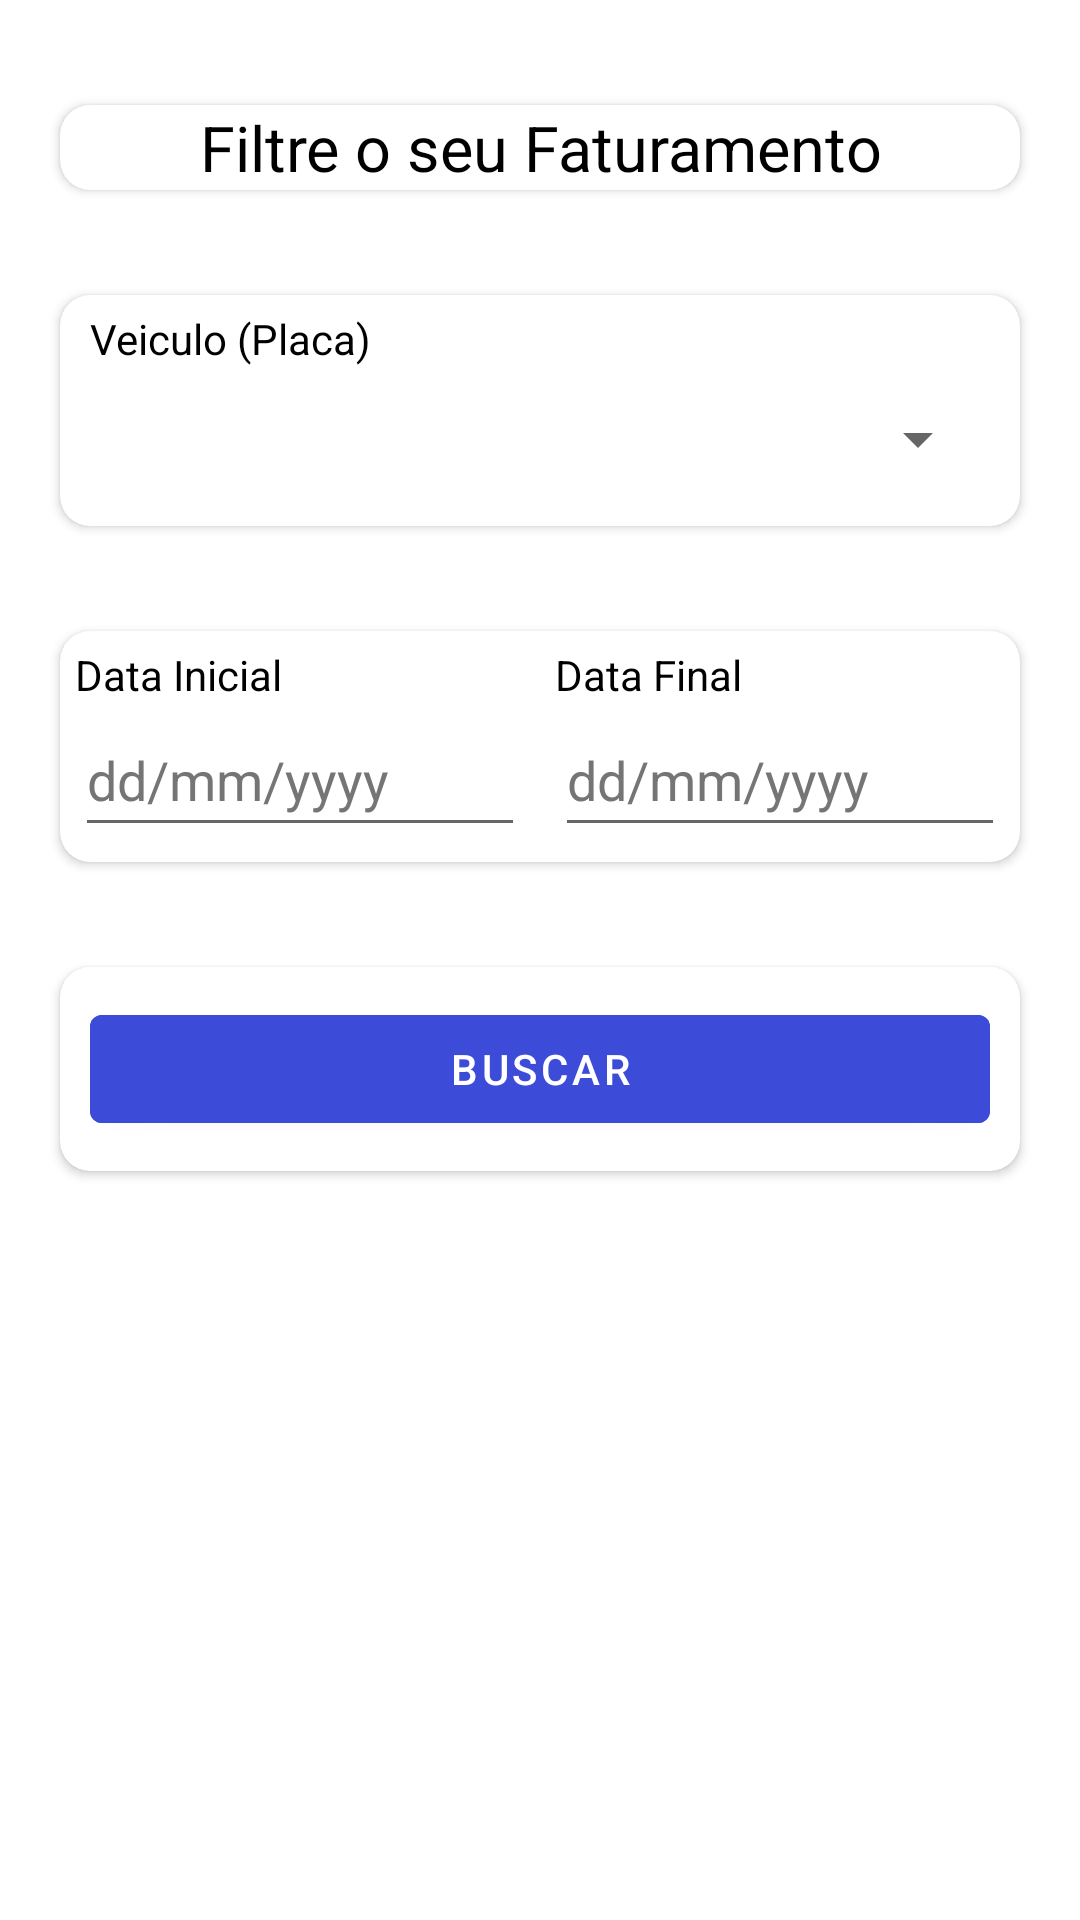

Android layout source for this screen:
<!-- AndroidManifest.xml: application theme Theme.ControleNaMao -->
<!-- res/layout/custom_dialog.xml -->
<?xml version="1.0" encoding="utf-8"?>
<LinearLayout
    xmlns:android="http://schemas.android.com/apk/res/android"
    xmlns:app="http://schemas.android.com/apk/res-auto"
    xmlns:tools="http://schemas.android.com/tools"
    android:orientation="vertical"
    android:layout_width="match_parent"
    android:layout_margin="20dp"
    android:layout_height="wrap_content">

    <androidx.cardview.widget.CardView
        android:id="@+id/tvTitulo"
        android:layout_width="match_parent"
        android:layout_height="wrap_content"
        android:layout_marginLeft="20dp"
        android:layout_marginRight="20dp"
        android:layout_marginTop="35dp"
        android:elevation="10dp"
        app:cardCornerRadius="10dp">

        <TextView
            android:layout_width="match_parent"
            android:layout_height="wrap_content"
            android:text="@string/filtre_o_seu_faturamento"
            android:textSize="21sp"
            android:textColor="@color/black"
            android:gravity="center"/>

    </androidx.cardview.widget.CardView>

    <androidx.cardview.widget.CardView
        android:id="@+id/filtros"
        android:layout_width="match_parent"
        android:layout_height="wrap_content"
        android:layout_marginLeft="20dp"
        android:layout_marginRight="20dp"
        android:layout_marginTop="35dp"
        android:elevation="10dp"
        app:cardCornerRadius="10dp">

        <LinearLayout
            android:layout_width="match_parent"
            android:layout_height="wrap_content"
            android:orientation="horizontal"
            android:weightSum="2">

            <LinearLayout
                android:layout_width="match_parent"
                android:layout_height="match_parent"
                android:orientation="vertical"
                android:weightSum="2">

                <TextView
                    android:layout_width="match_parent"
                    android:layout_height="wrap_content"
                    android:textColor="@color/black"
                    android:layout_marginTop="5dp"
                    android:layout_marginLeft="10dp"
                    android:layout_marginRight="10dp"
                    android:text="@string/veiculo" />

                <Spinner
                    android:id="@+id/spVeiculos"
                    android:layout_width="match_parent"
                    android:layout_height="wrap_content"
                    android:layout_marginLeft="10dp"
                    android:layout_marginRight="10dp"
                    android:layout_marginBottom="5dp"
                    android:contentDescription="@string/inserirTipoVeiculo"
                    android:minHeight="48dp" />

            </LinearLayout>

        </LinearLayout>

    </androidx.cardview.widget.CardView>

    <androidx.cardview.widget.CardView
        android:id="@+id/data"
        android:layout_width="match_parent"
        android:layout_height="wrap_content"
        android:layout_marginLeft="20dp"
        android:layout_marginRight="20dp"
        android:layout_marginTop="35dp"
        android:elevation="10dp"
        app:cardCornerRadius="10dp">

        <LinearLayout
            android:layout_width="match_parent"
            android:layout_height="wrap_content"
            android:orientation="horizontal"
            android:weightSum="2"
            android:baselineAligned="false">

            <LinearLayout
                android:layout_width="match_parent"
                android:layout_weight="1"
                android:layout_height="match_parent"
                android:orientation="vertical"
                android:weightSum="2">

                <TextView
                    android:layout_width="match_parent"
                    android:layout_height="wrap_content"
                    android:textColor="@color/black"
                    android:layout_marginTop="5dp"
                    android:layout_marginRight="5dp"
                    android:layout_marginLeft="5dp"
                    android:text="@string/dataInicial" />

                <EditText
                    android:id="@+id/edDataIn"
                    android:layout_width="match_parent"
                    android:layout_height="wrap_content"
                    android:layout_marginStart="5dp"
                    android:layout_marginEnd="5dp"
                    android:layout_marginBottom="5dp"
                    android:autofillHints="data"
                    android:hint="@string/campoData"
                    android:inputType="date"
                    android:minHeight="48dp"
                    android:textColorHint="@color/Hint"
                    tools:ignore="DuplicateSpeakableTextCheck" />

            </LinearLayout>

            <LinearLayout
                android:layout_width="match_parent"
                android:layout_weight="1"
                android:layout_height="match_parent"
                android:orientation="vertical"
                android:weightSum="2">

                <TextView
                    android:layout_width="match_parent"
                    android:layout_height="wrap_content"
                    android:textColor="@color/black"
                    android:layout_marginTop="5dp"
                    android:layout_marginStart="5dp"
                    android:layout_marginEnd="5dp"
                    android:text="@string/dataFinal" />

                <EditText
                    android:id="@+id/edDataFn"
                    android:layout_width="match_parent"
                    android:layout_height="wrap_content"
                    android:layout_marginStart="5dp"
                    android:layout_marginEnd="5dp"
                    android:layout_marginBottom="5dp"
                    android:autofillHints="data"
                    android:hint="@string/campoData"
                    android:inputType="date"
                    android:minHeight="48dp"
                    android:textColorHint="@color/Hint" />

            </LinearLayout>

        </LinearLayout>

    </androidx.cardview.widget.CardView>

    <androidx.cardview.widget.CardView
        android:id="@+id/buscar"
        android:layout_width="match_parent"
        android:layout_height="wrap_content"
        android:layout_marginLeft="20dp"
        android:layout_marginRight="20dp"
        android:layout_marginTop="35dp"
        android:layout_marginBottom="35dp"
        android:elevation="10dp"
        android:gravity="center"
        app:cardCornerRadius="10dp">

            <Button
                android:layout_width="match_parent"
                android:layout_height="wrap_content"
                android:layout_margin="10dp"
                android:backgroundTint="@color/Page"
                android:textColor="@color/white"
                android:id="@+id/btBuscar"
                android:text="@string/buscar"/>

    </androidx.cardview.widget.CardView>

</LinearLayout>
<!-- resources referenced by this layout -->
<resources>
  <color name="Hint">#757575</color>
  <color name="Page">#3C4CD8</color>
  <color name="black">#FF000000</color>
  <color name="white">#FFFFFFFF</color>
  <string name="buscar">buscar</string>
  <string name="campoData">dd/mm/yyyy</string>
  <string name="dataFinal">Data Final</string>
  <string name="dataInicial">Data Inicial</string>
  <string name="filtre_o_seu_faturamento">Filtre o seu Faturamento</string>
  <string name="inserirTipoVeiculo">Veiculo(Placa)</string>
  <string name="veiculo">Veiculo (Placa)</string>
  <style name="Theme.ControleNaMao" parent="Theme.MaterialComponents.DayNight.DarkActionBar">
          
          <item name="colorPrimary">@color/purple_500</item>
          <item name="colorPrimaryVariant">@color/purple_700</item>
          <item name="colorOnPrimary">@color/white</item>
          
          <item name="colorSecondary">@color/teal_200</item>
          <item name="colorSecondaryVariant">@color/teal_700</item>
          <item name="colorOnSecondary">@color/black</item>
          
          <item name="android:statusBarColor">?attr/colorPrimaryVariant</item>
          
      </style>
  <color name="purple_500">#FF6200EE</color>
  <color name="purple_700">#FF3700B3</color>
  <color name="teal_200">#FF03DAC5</color>
  <color name="teal_700">#FF018786</color>
</resources>
